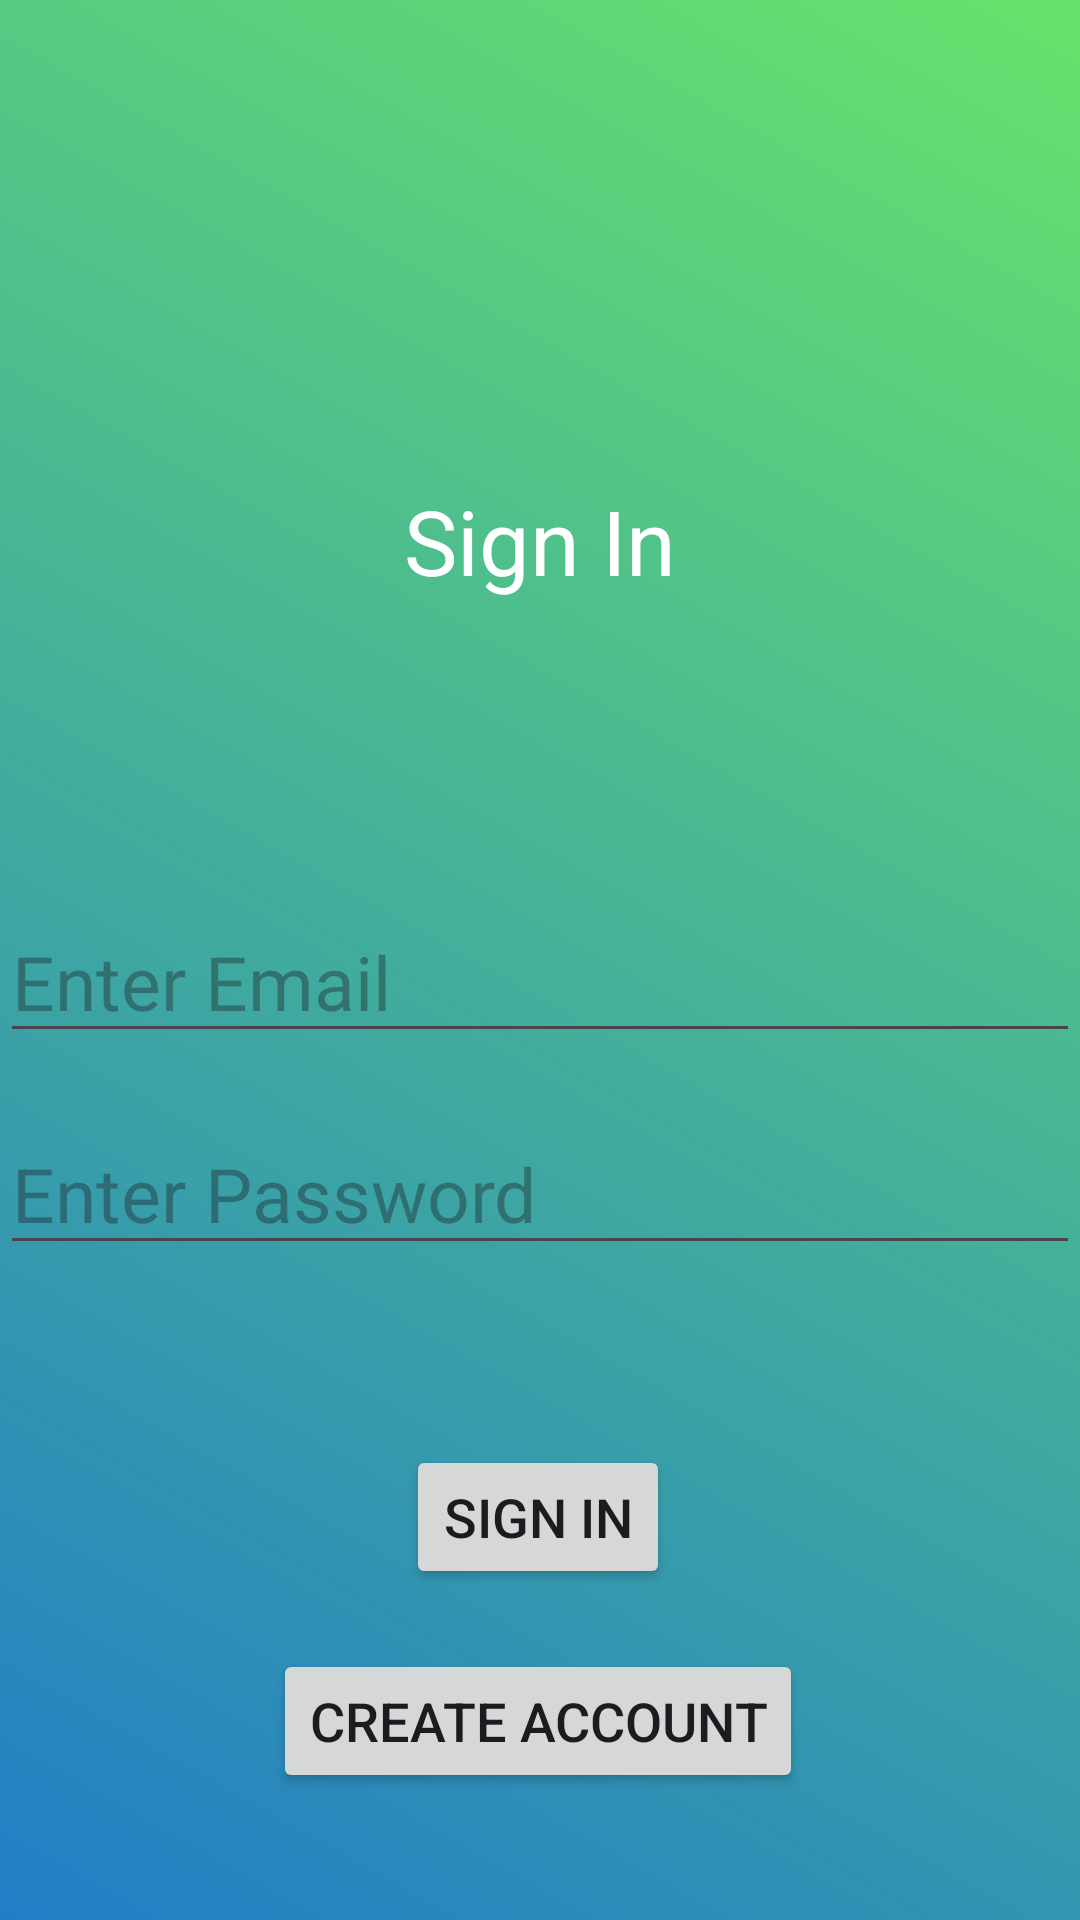

Reconstruct the res/layout file that produces this screen, plus the resources it refers to.
<!-- AndroidManifest.xml: application theme Theme.Journals -->
<!-- res/layout/activity_main.xml -->
<?xml version="1.0" encoding="utf-8"?>
<androidx.constraintlayout.widget.ConstraintLayout xmlns:android="http://schemas.android.com/apk/res/android"
    xmlns:app="http://schemas.android.com/apk/res-auto"
    xmlns:tools="http://schemas.android.com/tools"
    android:layout_width="match_parent"
    android:layout_height="match_parent"
    tools:context=".MainActivity"
    android:background="@drawable/gradient1"
    >

    <TextView
        android:id="@+id/textView"
        android:layout_width="match_parent"
        android:layout_height="wrap_content"
        android:layout_marginTop="160dp"
        android:gravity="center"
        android:text="Sign In"
        android:textColor="@color/white"
        android:textSize="30sp"
        app:layout_constraintEnd_toEndOf="parent"
        app:layout_constraintHorizontal_bias="1.0"
        app:layout_constraintStart_toStartOf="parent"
        app:layout_constraintTop_toTopOf="parent" />

    <AutoCompleteTextView
        android:id="@+id/email"
        android:layout_width="match_parent"
        android:layout_height="wrap_content"
        android:layout_marginTop="100dp"
        android:textSize="25sp"
        android:hint="Enter Email"
        app:layout_constraintEnd_toEndOf="parent"
        app:layout_constraintHorizontal_bias="0.0"
        app:layout_constraintStart_toStartOf="parent"
        app:layout_constraintTop_toBottomOf="@+id/textView" />

    <EditText
        android:id="@+id/passwd"
        android:layout_width="match_parent"
        android:layout_height="wrap_content"
        android:layout_marginTop="20dp"
        android:hint="Enter Password"
        android:textSize="25sp"
        android:inputType="textPassword"
        app:layout_constraintEnd_toEndOf="parent"
        app:layout_constraintHorizontal_bias="0.0"
        app:layout_constraintStart_toStartOf="parent"
        app:layout_constraintTop_toBottomOf="@+id/email" />

    <Button
        android:id="@+id/signin"
        android:layout_width="wrap_content"
        android:layout_height="wrap_content"
        android:layout_marginTop="60dp"
        android:text="Sign In"
        android:textSize="18sp"
        app:layout_constraintEnd_toEndOf="parent"
        app:layout_constraintHorizontal_bias="0.498"
        app:layout_constraintStart_toStartOf="parent"
        app:layout_constraintTop_toBottomOf="@+id/passwd" />

    <Button
        android:id="@+id/createaccount"
        android:layout_width="wrap_content"
        android:layout_height="wrap_content"
        android:layout_marginTop="20dp"
        android:text="Create Account"
        android:textSize="18sp"
        app:layout_constraintEnd_toEndOf="parent"
        app:layout_constraintHorizontal_bias="0.497"
        app:layout_constraintStart_toStartOf="parent"
        app:layout_constraintTop_toBottomOf="@+id/signin" />

</androidx.constraintlayout.widget.ConstraintLayout>
<!-- resources referenced by this layout -->
<resources>
  <!-- drawable gradient1 (drawable) -->
  <?xml version="1.0" encoding="utf-8"?>
  <shape xmlns:android="http://schemas.android.com/apk/res/android">
  
      <gradient android:startColor="#227DC6"
          android:endColor="#67E36C"
          android:angle="45"
          >
  
      </gradient>
      <corners android:radius="0dp"/>
  
  </shape>
  <style name="Theme.Journals" parent="Base.Theme.Journals" />
  <style name="Base.Theme.Journals" parent="Theme.Material3.DayNight.NoActionBar">
          
          
      </style>
  <!-- not gathered from this repository: default colours our renderer supplied (Android Studio template values) -->
  <color name="white">#FFFFFFFF</color>
</resources>
